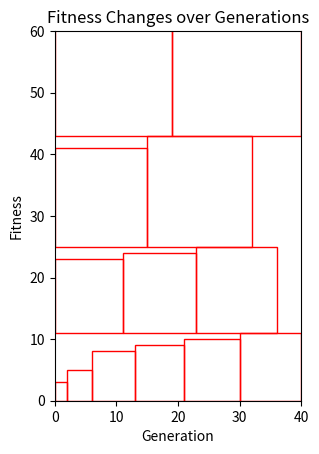

Python code for this plot:
# ======================================= #
#   PROBLEM PAKOWANIA / PLECAKOWY W 2D    #
#      Algorytmy optymalizacji (AO)       #
# [redacted]
# [redacted]
# [redacted]
#  Informatyczne Systemy Automatyki (ISA) #
# ======================================= #

# Libraries
import random
import matplotlib.pyplot as plt
import matplotlib.patches as patches

# Represents an item with a name, width, and height
class Item:
    def __init__(self, name, width, height):
        self.name = name
        self.width = width
        self.height = height

# Generates an initial population of solutions for the knapsack problem where each solution
# is represented as a list of binary values indicating whether an item is included or not
def generate_population(items, population_size):
    population = []
    for _ in range(population_size):
        solution = [random.randint(0, 1) for _ in range(len(items))]
        population.append(solution)
    return population

# Calculates the fitness of a solution based on how well the items fit
# into the knapsack without exceeding its width and height constraints
def fitness(solution, items, knapsack_width, knapsack_height):
    used_width = 0
    used_height = 0
    for i in range(len(items)):
        if solution[i] == 1:
            used_width += items[i].width
            used_height = max(used_height, items[i].height)
            if used_width > knapsack_width:
                used_width = items[i].width
                used_height += items[i].height
            if used_height > knapsack_height:
                return 0
    return used_width * used_height

# Selects the best-performing solutions from the population based on their fitness scores to proceed to the next generation
def selection(population, items, knapsack_width, knapsack_height):
    sorted_population = sorted(population, key=lambda x: fitness(x, items, knapsack_width, knapsack_height), reverse=True)
    return sorted_population[:len(sorted_population) // 2]

# Performs crossover between two parent solutions to generate two child solutions, aiding in the exploration of the solution space
def crossover(parent1, parent2):
    crossover_point = random.randint(1, len(parent1) - 1)
    child1 = parent1[:crossover_point] + parent2[crossover_point:]
    child2 = parent2[:crossover_point] + parent1[crossover_point:]
    return child1, child2

# Applies mutation to a solution with a certain probability to introduce diversity and prevent premature convergence
def mutation(solution, mutation_rate):
    for i in range(len(solution)):
        if random.random() < mutation_rate:
            solution[i] = 1 - solution[i]
    return solution

# Visualizes the best solution found by plotting the items packed in the knapsack using matplotlib
def visualize_solution(items, knapsack_width, knapsack_height, solution):
    packed_items = next_fit(items, knapsack_width, knapsack_height, solution)

    fig, ax = plt.subplots()
    ax.set_xlim(0, knapsack_width)
    ax.set_ylim(0, knapsack_height)
    ax.set_aspect('equal', 'box')

    for item, x, y in packed_items:
        rect = patches.Rectangle((x, y), item.width, item.height, linewidth=1, edgecolor='r', facecolor='none')
        ax.add_patch(rect)

    plt.xlabel('Width')
    plt.ylabel('Height')
    plt.title('Items in Knapsack')
    plt.show()

# Implements the genetic algorithm to solve the knapsack problem by evolving a population of solutions over multiple generations
def genetic_algorithm(items, knapsack_width, knapsack_height, population_size, generations, initial_mutation_rate):
    population = generate_population(items, population_size)
    fitness_history = []
    mutation_rate = initial_mutation_rate
    for gen in range(generations):
        population = selection(population, items, knapsack_width, knapsack_height)
        new_population = population.copy()
        while len(new_population) < population_size:
            parent1, parent2 = random.choice(population), random.choice(population)
            child1, child2 = crossover(parent1, parent2)
            child1 = mutation(child1, mutation_rate)
            child2 = mutation(child2, mutation_rate)
            new_population.extend([child1, child2])
        population = new_population[:population_size]
        best_solution = max(population, key=lambda x: fitness(x, items, knapsack_width, knapsack_height))
        best_fitness = fitness(best_solution, items, knapsack_width, knapsack_height)
        fitness_history.append(best_fitness)
        mutation_rate *= 0.95   # Decrease mutation rate
    return best_solution, best_fitness, fitness_history

# Packs the items into the knapsack using the Next Fit heuristic and returns the packed items' coordinates for visualization
def next_fit(items, knapsack_width, knapsack_height, solution):
    bin_widths = []
    bin_heights = []
    bin_widths.append(0)
    bin_heights.append(0)

    bin_index = 0
    for i in range(len(items)):
        if solution[i] == 1:
            item = items[i]
            if bin_widths[bin_index] + item.width <= knapsack_width:
                bin_widths[bin_index] += item.width
                bin_heights[bin_index] = max(bin_heights[bin_index], item.height)
            else:
                bin_index += 1
                bin_widths.append(item.width)
                bin_heights.append(item.height)

    packed_items = []
    x = 0
    y = 0
    max_height = 0
    for i in range(len(items)):
        if solution[i] == 1:
            item = items[i]
            if x + item.width > knapsack_width:
                x = 0
                y += max_height
                max_height = 0
            packed_items.append((item, x, y))
            x += item.width
            max_height = max(max_height, item.height)

    return packed_items

# Main function of the program
if __name__ == "__main__":
    items = [
        Item("item1", 2, 3),
        Item("item2", 3, 4),
        Item("item3", 4, 5),
        Item("item4", 5, 6),
        Item("item5", 6, 7),
        Item("item6", 7, 8),
        Item("item7", 8, 9),
        Item("item8", 9, 10),
        Item("item9", 10, 11),
        Item("item10", 11, 12),
        Item("item11", 12, 13),
        Item("item12", 13, 14),
        Item("item13", 14, 15),
        Item("item14", 15, 16),
        Item("item15", 16, 17),
        Item("item16", 17, 18),
        Item("item17", 18, 19),
        Item("item18", 19, 20),
        Item("item19", 20, 21),
        Item("item20", 21, 22)
    ]
    knapsack_width = 40
    knapsack_height = 60
    population_size = 100
    generations = 100
    initial_mutation_rate = 0.1

    best_solution, best_fitness, fitness_history = genetic_algorithm(items, knapsack_width, knapsack_height, population_size, generations, initial_mutation_rate)
    print("Best Solution:", best_solution)
    print("Best Fitness:", best_fitness)

    visualize_solution(items, knapsack_width, knapsack_height, best_solution)

    plt.plot(fitness_history)
    plt.xlabel('Generation')
    plt.ylabel('Fitness')
    plt.title('Fitness Changes over Generations')
    plt.show()